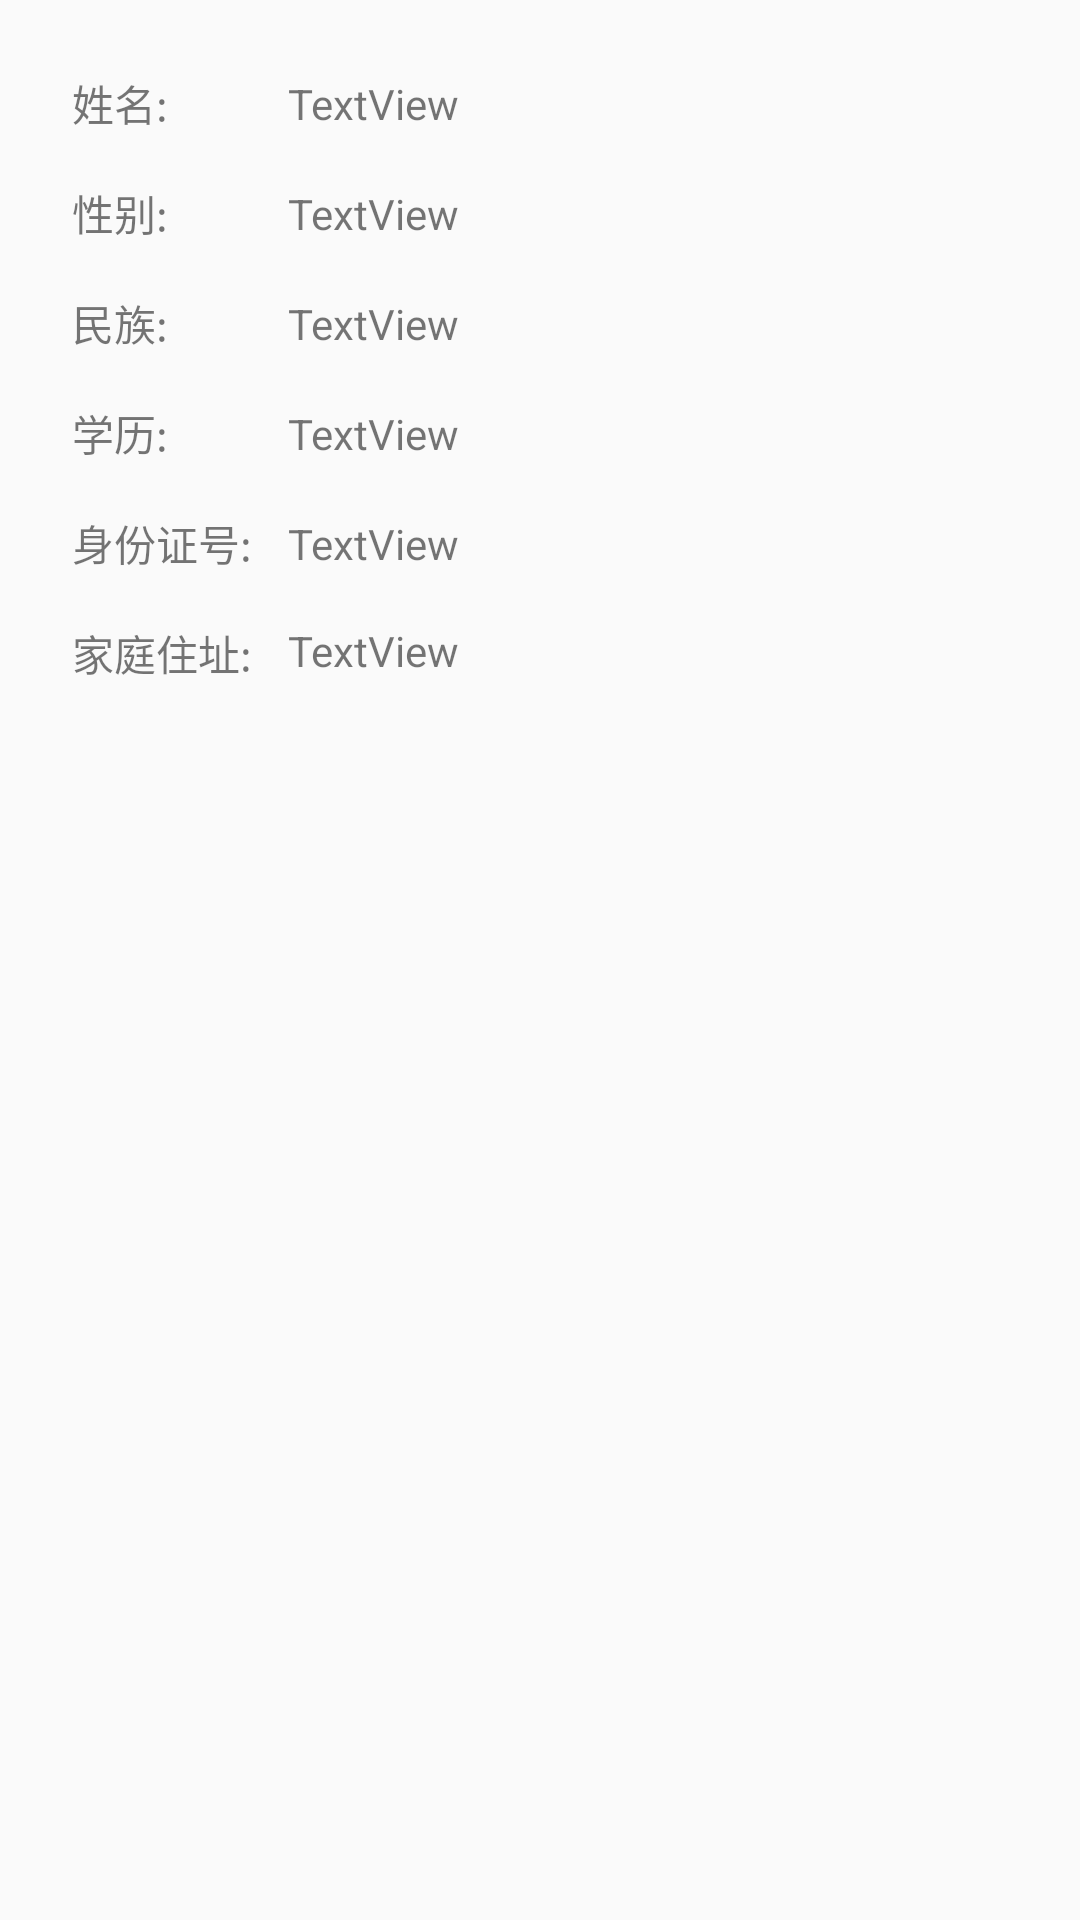

Reconstruct the res/layout file that produces this screen, plus the resources it refers to.
<!-- AndroidManifest.xml: application theme AppThemeNoActionBar -->
<!-- res/layout/dialog_user_info_2.xml -->
<ScrollView android:layout_width="match_parent"
    android:layout_height="wrap_content"
    xmlns:android="http://schemas.android.com/apk/res/android"
    xmlns:app="http://schemas.android.com/apk/res-auto">

    <LinearLayout
        android:id="@+id/mRoot"
        android:layout_width="match_parent"
        android:layout_height="wrap_content"
        android:orientation="vertical">

        <androidx.constraintlayout.widget.ConstraintLayout

            android:layout_width="match_parent"
            android:layout_height="wrap_content">

            <TextView
                android:id="@+id/textView"
                android:layout_width="wrap_content"
                android:layout_height="wrap_content"
                android:layout_marginStart="24dp"
                android:layout_marginTop="24dp"
                android:text="姓名:"
                app:layout_constraintStart_toStartOf="parent"
                app:layout_constraintTop_toTopOf="parent" />

            <TextView
                android:id="@+id/name"
                android:layout_width="0dp"
                android:layout_height="wrap_content"
                android:layout_marginStart="96dp"
                android:text="TextView"
                app:layout_constraintBottom_toBottomOf="@+id/textView"
                app:layout_constraintStart_toStartOf="parent"
                app:layout_constraintTop_toTopOf="@+id/textView" />

            <TextView
                android:id="@+id/textView3"
                android:layout_width="wrap_content"
                android:layout_height="wrap_content"
                android:layout_marginTop="16dp"
                android:text="性别:"
                app:layout_constraintEnd_toEndOf="@+id/textView"
                app:layout_constraintHorizontal_bias="0.0"
                app:layout_constraintStart_toStartOf="@+id/textView"
                app:layout_constraintTop_toBottomOf="@+id/textView" />

            <TextView
                android:id="@+id/sex"
                android:layout_width="0dp"
                android:layout_height="wrap_content"
                android:layout_marginStart="96dp"
                android:text="TextView"
                app:layout_constraintBottom_toBottomOf="@+id/textView3"
                app:layout_constraintStart_toStartOf="parent"
                app:layout_constraintTop_toTopOf="@+id/textView3" />

            <TextView
                android:id="@+id/textView5"
                android:layout_width="wrap_content"
                android:layout_height="wrap_content"
                android:layout_marginTop="16dp"
                android:text="民族:"
                app:layout_constraintEnd_toEndOf="@+id/textView3"
                app:layout_constraintHorizontal_bias="0.0"
                app:layout_constraintStart_toStartOf="@+id/textView3"
                app:layout_constraintTop_toBottomOf="@+id/textView3" />

            <TextView
                android:id="@+id/type"
                android:layout_width="0dp"
                android:layout_height="wrap_content"
                android:layout_marginStart="96dp"
                android:text="TextView"
                app:layout_constraintBottom_toBottomOf="@+id/textView5"
                app:layout_constraintStart_toStartOf="parent"
                app:layout_constraintTop_toTopOf="@+id/textView5" />

            <TextView
                android:id="@+id/textView7"
                android:layout_width="wrap_content"
                android:layout_height="wrap_content"
                android:layout_marginTop="16dp"
                android:text="学历:"
                app:layout_constraintEnd_toEndOf="@+id/textView5"
                app:layout_constraintHorizontal_bias="0.0"
                app:layout_constraintStart_toStartOf="@+id/textView5"
                app:layout_constraintTop_toBottomOf="@+id/textView5" />

            <TextView
                android:id="@+id/xl"
                android:layout_width="0dp"
                android:layout_height="wrap_content"
                android:layout_marginStart="96dp"
                android:text="TextView"
                app:layout_constraintBottom_toBottomOf="@+id/textView7"
                app:layout_constraintStart_toStartOf="parent"
                app:layout_constraintTop_toTopOf="@+id/textView7" />

            <TextView
                android:id="@+id/textView9"
                android:layout_width="wrap_content"
                android:layout_height="wrap_content"
                android:layout_marginTop="16dp"
                android:text="身份证号:"
                app:layout_constraintEnd_toEndOf="@+id/textView7"
                app:layout_constraintHorizontal_bias="0.0"
                app:layout_constraintStart_toStartOf="@+id/textView7"
                app:layout_constraintTop_toBottomOf="@+id/textView7" />

            <TextView
                android:id="@+id/sfzh"
                android:layout_width="0dp"
                android:layout_height="wrap_content"
                android:layout_marginStart="96dp"
                android:layout_marginEnd="24dp"
                android:text="TextView"
                app:layout_constraintBottom_toBottomOf="@+id/textView9"
                app:layout_constraintEnd_toEndOf="parent"
                app:layout_constraintStart_toStartOf="parent"
                app:layout_constraintTop_toTopOf="@+id/textView9" />

            <TextView
                android:id="@+id/textView11"
                android:layout_width="wrap_content"
                android:layout_height="wrap_content"
                android:layout_marginTop="16dp"
                android:text="家庭住址:"
                app:layout_constraintEnd_toEndOf="@+id/textView9"
                app:layout_constraintHorizontal_bias="0.0"
                app:layout_constraintStart_toStartOf="@+id/textView9"
                app:layout_constraintTop_toBottomOf="@+id/textView9" />

            <ImageView
                android:id="@+id/sfzImg"
                android:layout_width="wrap_content"
                android:layout_height="wrap_content"
                android:layout_marginStart="8dp"
                android:layout_marginEnd="16dp"
                app:layout_constraintBottom_toBottomOf="@+id/xl"
                app:layout_constraintEnd_toEndOf="parent"
                app:layout_constraintHorizontal_bias="1.0"
                app:layout_constraintStart_toEndOf="@+id/name"
                app:layout_constraintTop_toTopOf="@+id/name"
                app:layout_constraintVertical_bias="0.0"
                app:srcCompat="@mipmap/ic_launcher" />

            <TextView
                android:id="@+id/jtzz"
                android:layout_width="0dp"
                android:layout_height="wrap_content"
                android:layout_marginStart="96dp"
                android:layout_marginEnd="24dp"
                android:layout_marginBottom="8dp"
                android:text="TextView"
                app:layout_constraintBottom_toBottomOf="parent"
                app:layout_constraintEnd_toEndOf="parent"
                app:layout_constraintHorizontal_bias="0.55"
                app:layout_constraintStart_toStartOf="parent"
                app:layout_constraintTop_toTopOf="@+id/textView11" />
        </androidx.constraintlayout.widget.ConstraintLayout>
    </LinearLayout>
</ScrollView>
<!-- resources referenced by this layout -->
<resources>
  <style name="AppThemeNoActionBar" parent="Theme.AppCompat.Light.NoActionBar">
          
          <item name="colorPrimary">@color/colorPrimary</item>
          <item name="colorPrimaryDark">@color/colorPrimaryDark</item>
          <item name="colorAccent">@color/colorAccent</item>
      </style>
  <color name="colorPrimary">#3580ff</color>
  <color name="colorPrimaryDark">#1e7cff</color>
  <color name="colorAccent">#1e7cff</color>
</resources>
